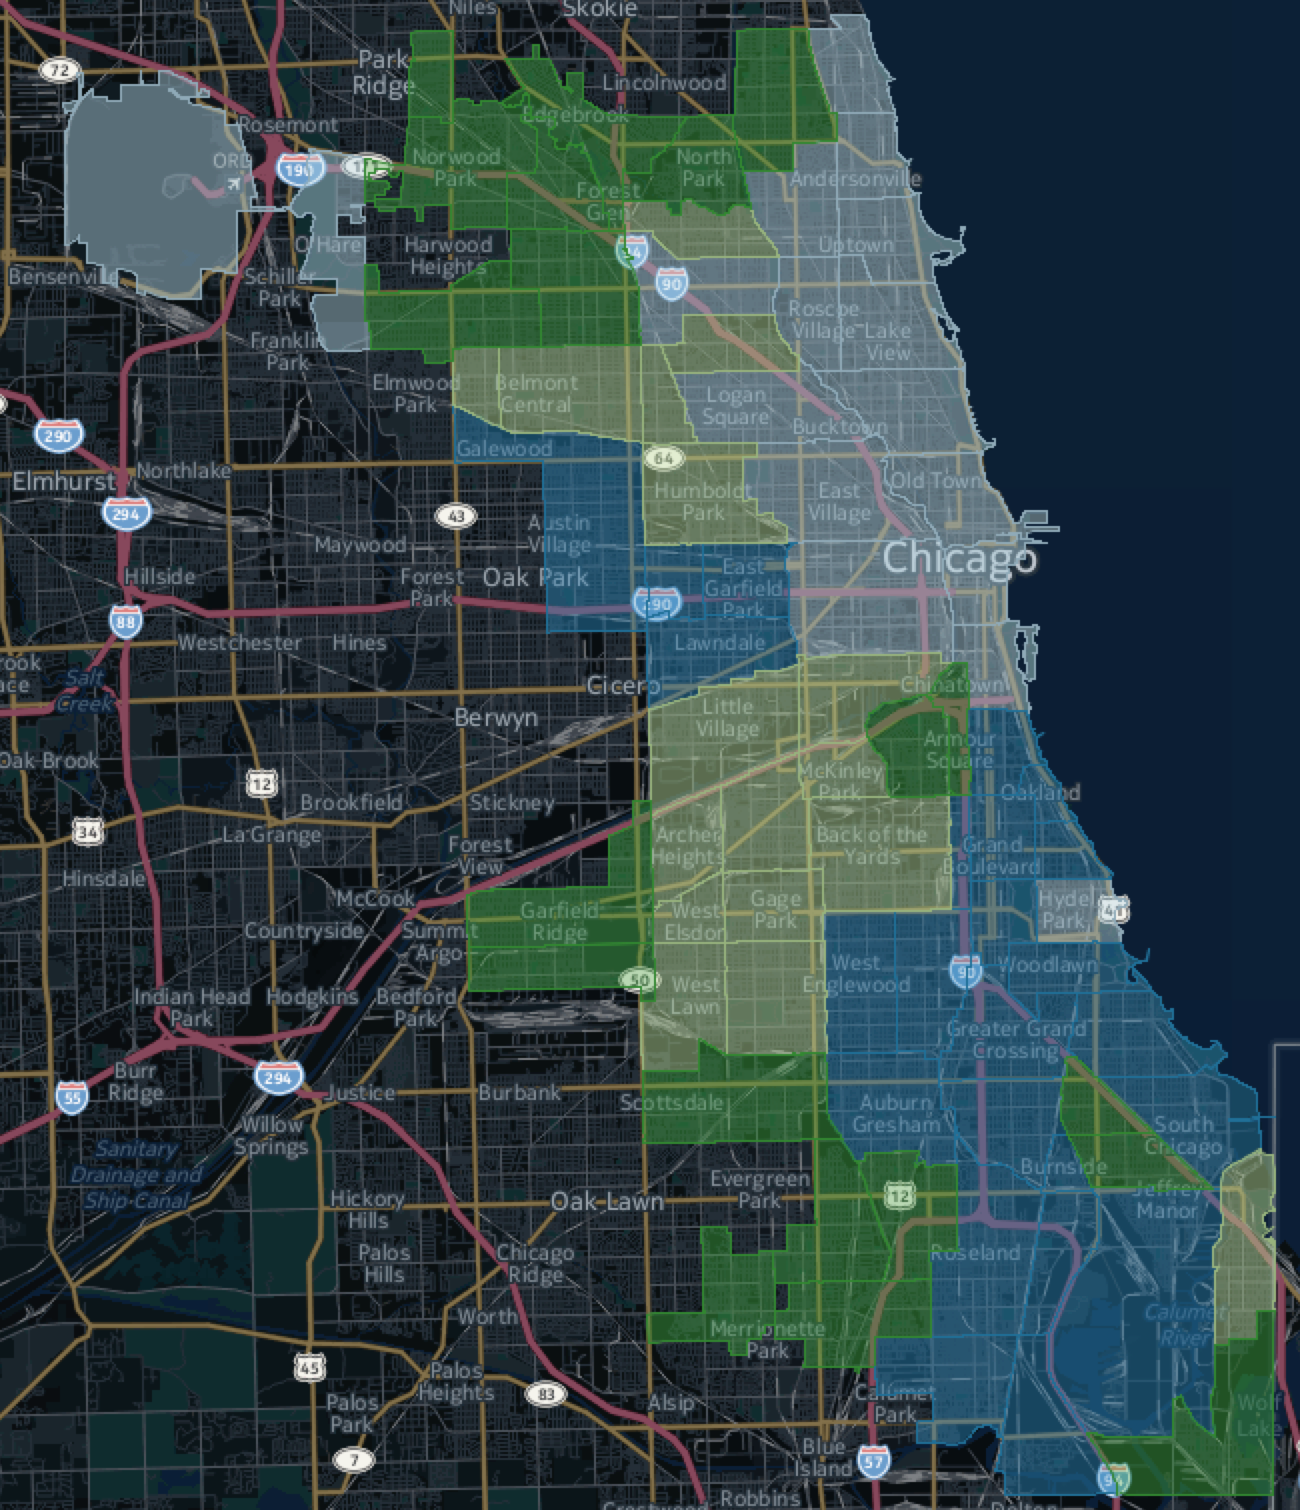

The data file committed next to this chart (first rows):
, V1, V2
0, 56, 4
1, 6, 1
2, 39, 2
3, 4, 1
4, 41, 1
5, 42, 2
6, 1, 1
7, 11, 4
8, 12, 4
9, 13, 4
10, 14, 3
11, 15, 4
12, 16, 1
13, 17, 4
14, 2, 4
15, 21, 3
16, 22, 1
17, 23, 3
18, 24, 1
19, 25, 2
20, 28, 1
21, 29, 2
22, 3, 1
23, 33, 1
24, 10, 4
25, 8, 1
26, 32, 1
27, 43, 2
28, 44, 2
29, 46, 2
30, 47, 2
31, 49, 2
32, 5, 1
33, 51, 2
34, 52, 3
35, 53, 2
36, 54, 2
37, 55, 4
38, 61, 3
39, 64, 4
40, 65, 3
41, 68, 2
42, 69, 2
43, 7, 1
44, 70, 4
45, 71, 2
46, 72, 4
47, 74, 4
48, 75, 4
49, 76, 1
50, 77, 1
51, 9, 4
52, 35, 2
53, 36, 2
54, 37, 2
55, 38, 2
56, 40, 2
57, 18, 3
58, 19, 3
59, 20, 3
... 17 more rows
